The GitHub repository farisea/my_rUBot_mecanum contains a labelled image folder "traffic_sign_dataset_clase" with 6 categories: forbidden, give way, left, nothing, right, stop. Examples follow, each with its label.

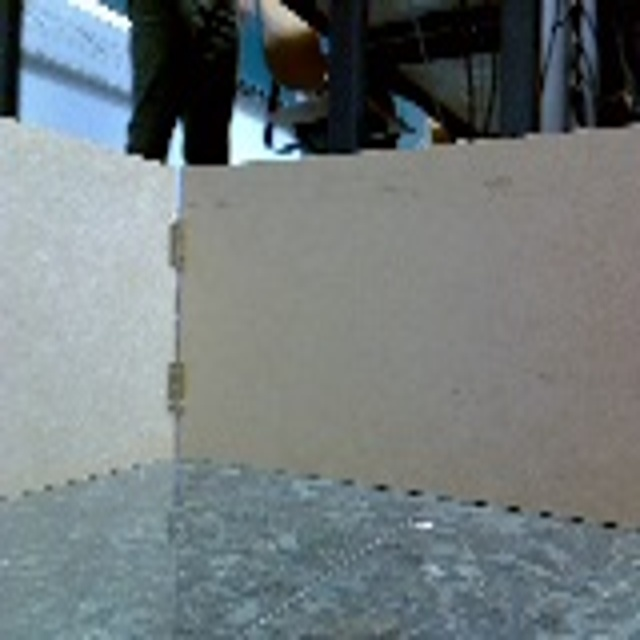
Label: nothing

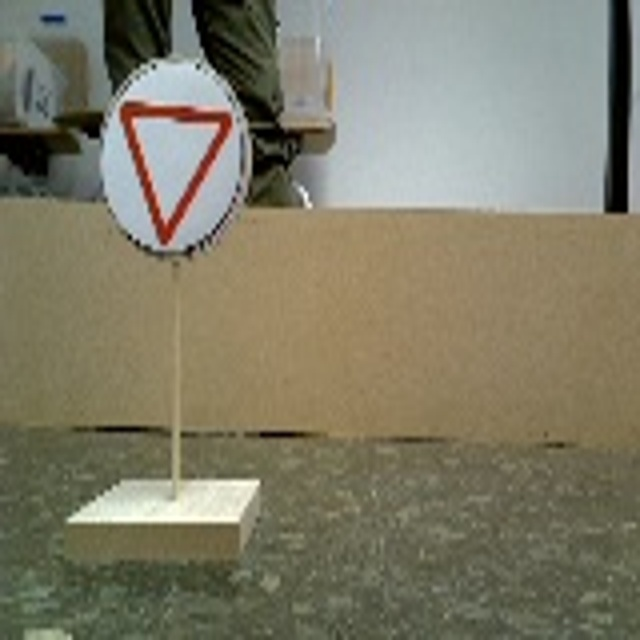
Label: give way

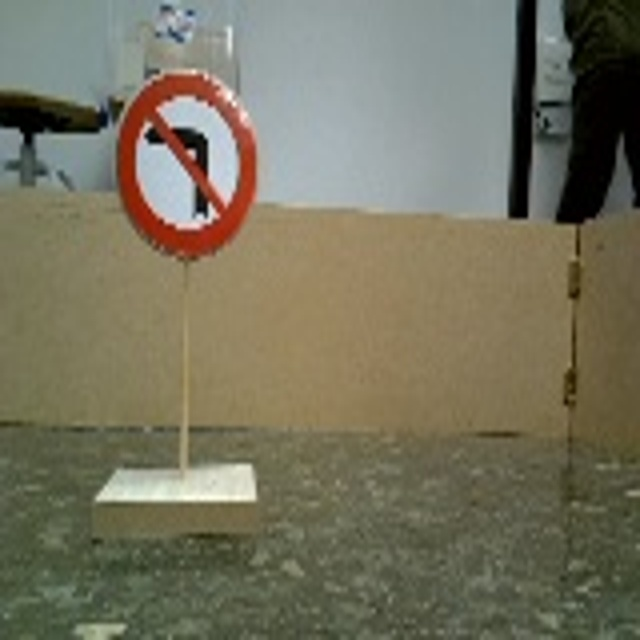
Label: right

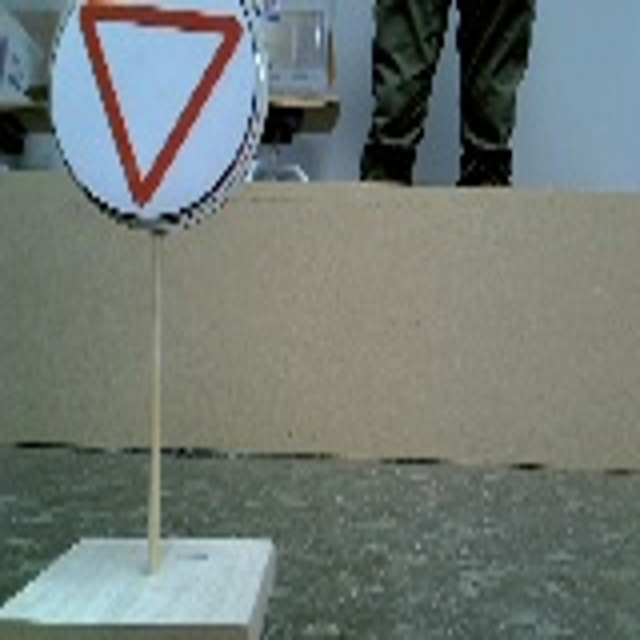
Label: give way

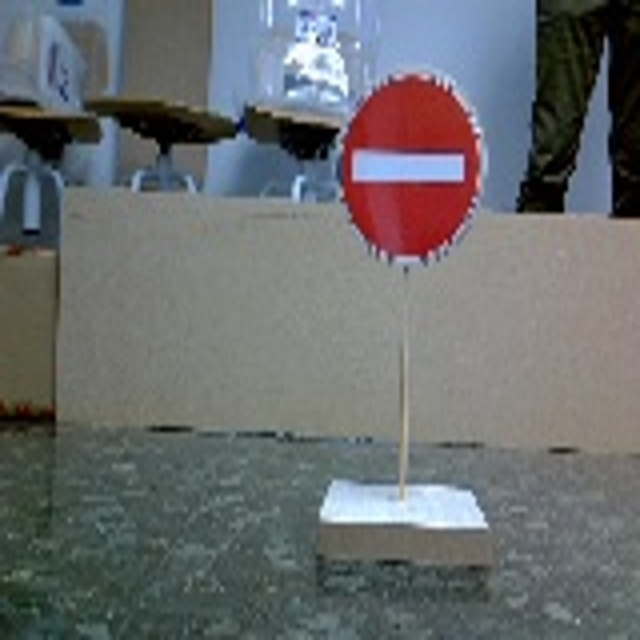
Label: forbidden

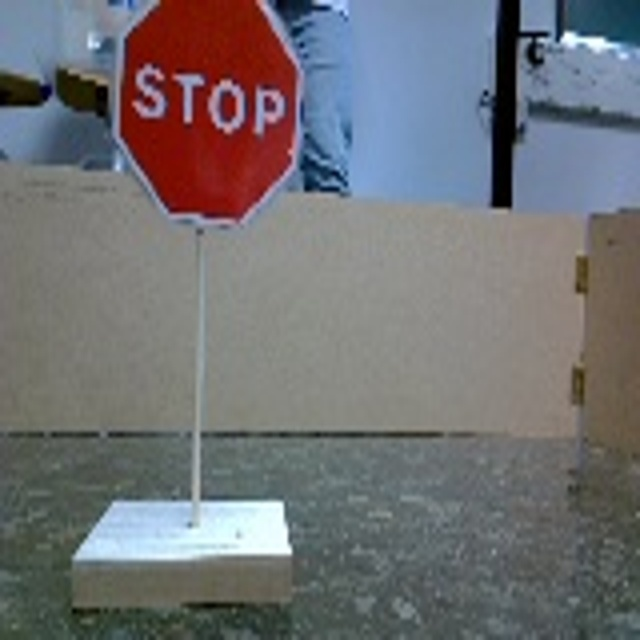
Label: stop
